Dataset: images (GitHub, theerawatramchuen/Efficientnet-Tensorflow). Classes: good, reject.

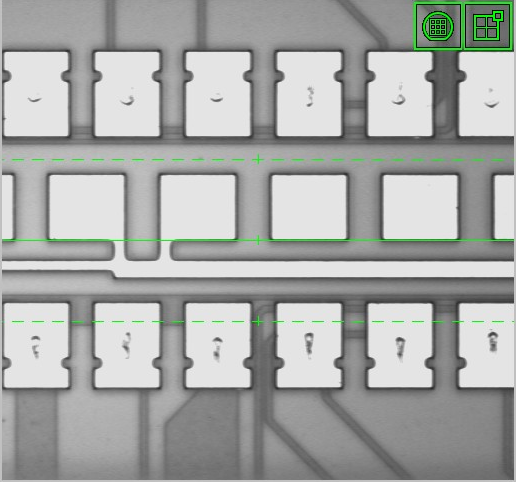
Label: reject

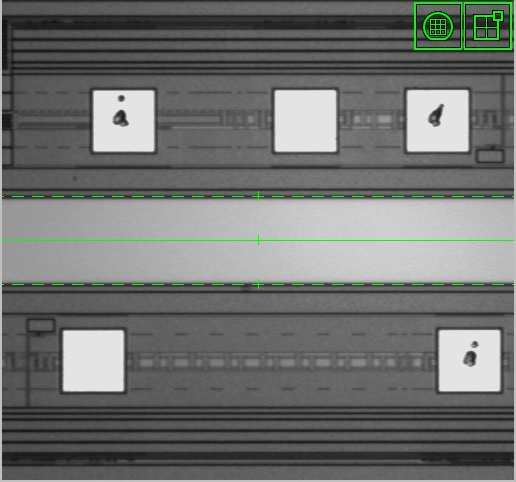
Label: good

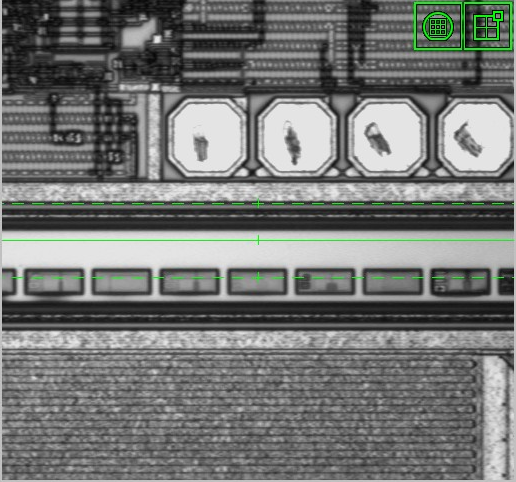
Label: reject

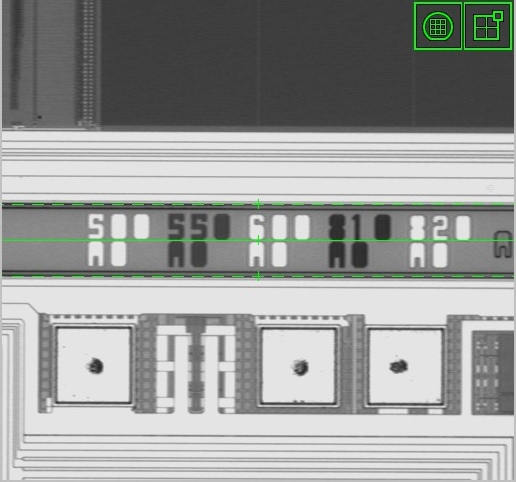
Label: good

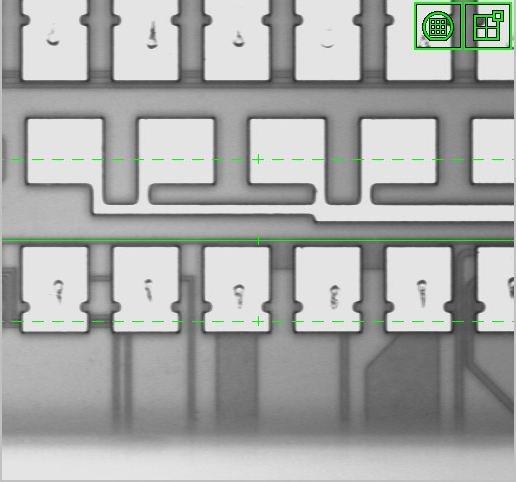
Label: reject

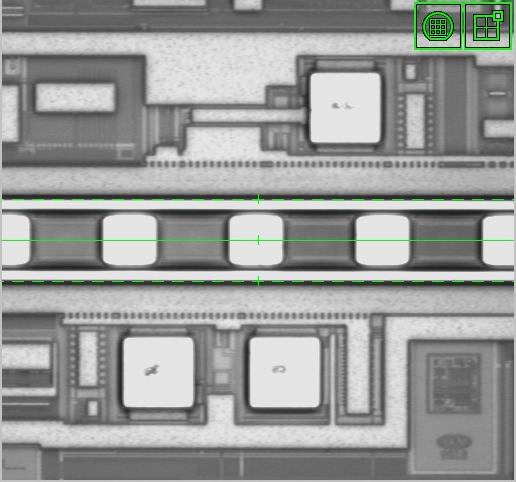
Label: good
